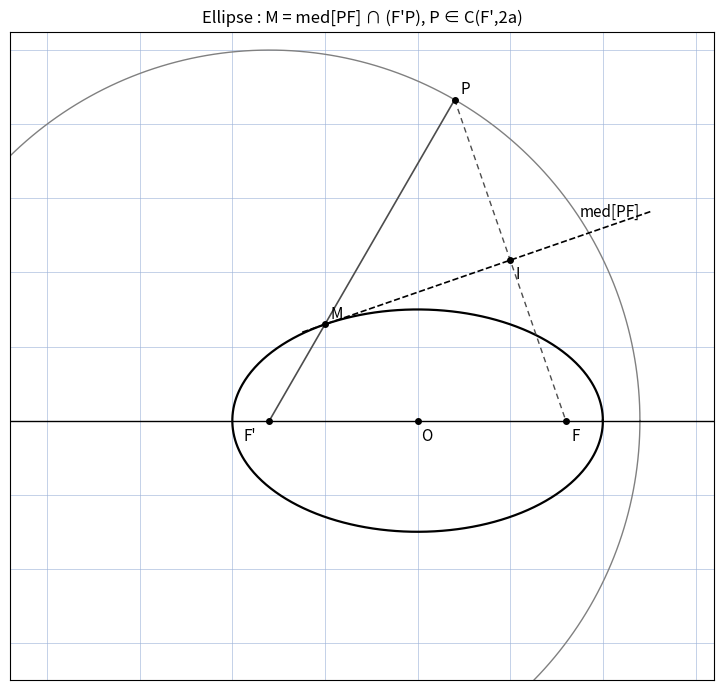

Reproduce this figure in Python.
"""Reproduit la figure p.9 de coniques-rapport : ellipse via le cercle directeur.

Ellipse (E) : x^2/a^2 + y^2/b^2 = 1, F'(-c,0), F(c,0), cercle directeur
C(F', 2a). P sur le cercle, M = med[PF] inter (F'P) : MF + MF' = 2a,
et med[PF] est la tangente a (E) en M.
Style gabarits : grille #9db3d8, tick_params sans etiquettes.
"""

import numpy as np
import matplotlib.pyplot as plt
from pathlib import Path

A, B = 5.0, 3.0
C = np.sqrt(A ** 2 - B ** 2)
THETA = np.deg2rad(60.0)
OUT = Path.home() / "KpihX-Labs/Explore/sciencurious/raw/geometrie/coniques-rapport/assets/fig09-ellipse-directeur-med.png"
OUT.parent.mkdir(parents=True, exist_ok=True)

F = np.array([C, 0.0])
Fp = np.array([-C, 0.0])
P = Fp + 2 * A * np.array([np.cos(THETA), np.sin(THETA)])

# M sur la demi-droite [F'P) tel que MF + MF' = 2a (resolution numerique de s)
d = (P - Fp) / (2 * A)
f = lambda s: (s + np.linalg.norm(Fp + s * d - F)) - 2 * A
s = 2 * A / 2
for _ in range(200):
    s -= (f(s)) / (1 + np.dot(Fp + s * d - F, d)
                   / max(np.linalg.norm(Fp + s * d - F), 1e-12))
M = Fp + s * d
I = (P + F) / 2  # mil[PF], sur la mediatrice = tangente en M

fig, ax = plt.subplots(figsize=(10, 7))
ax.set_aspect("equal")
ax.grid(True, color="#9db3d8", linewidth=0.6, alpha=0.7)
ax.tick_params(labelbottom=False, labelleft=False,
               bottom=False, left=False)

th = np.linspace(0, 2 * np.pi, 600)
ax.plot(A * np.cos(th), B * np.sin(th), color="black",
        linewidth=1.6, label="(E)")
ax.plot(Fp[0] + 2 * A * np.cos(th), Fp[1] + 2 * A * np.sin(th),
        color="#808080", linewidth=1.0, label="C(F',2a)")
ax.plot([Fp[0], P[0]], [Fp[1], P[1]], color="#4d4d4d", linewidth=1.2)
ax.plot([P[0], F[0]], [P[1], F[1]], color="#4d4d4d",
        linewidth=1.0, linestyle=(0, (4, 3)))

# med[PF] (tangente en M) : droite passant par I et M, prolongee
u = M - I
u = u / np.linalg.norm(u)
t = np.linspace(-4, 6, 2)
ax.plot(I[0] + t * u[0], I[1] + t * u[1], color="black",
        linewidth=1.2, linestyle="--")
ax.text(I[0] + t[0] * u[0] - 1.9, I[1] + t[0] * u[1] - 0.15,
        "med[PF]", fontsize=11)

ax.axhline(0, color="black", linewidth=1.0)
for pt, name, dx, dy in ((Fp, "F'", -0.7, -0.55), (F, "F", 0.15, -0.55),
                         (np.zeros(2), "O", 0.1, -0.55),
                         (P, "P", 0.15, 0.15), (M, "M", 0.15, 0.15),
                         (I, "I", 0.15, -0.5)):
    ax.plot(pt[0], pt[1], "ko", markersize=4)
    ax.text(pt[0] + dx, pt[1] + dy, name, fontsize=11)

ax.set_xlim(-11, 8)
ax.set_ylim(-7, 10.5)
ax.set_title("Ellipse : M = med[PF] ∩ (F'P), P ∈ C(F',2a)", fontsize=12)
fig.tight_layout()
fig.savefig(OUT, dpi=110)
print("OK", OUT, "M:", M, "MF+MF'=", np.linalg.norm(M - F)
      + np.linalg.norm(M - Fp))
